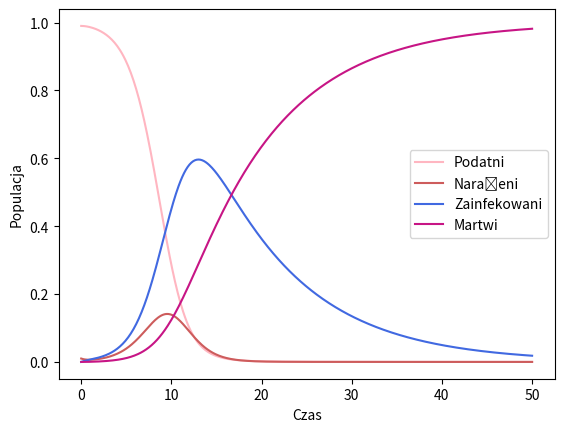

Write the Python code that produced this figure.
import numpy as np
import matplotlib.pyplot as plt

beta = 1.0
sigma = 1.0
gamma = 0.1

s_0, e_0, i_0, r_0 = 0.99, 0.01, 0, 0

def pochodne(s, e, i, r):
    ds = -beta * i * s
    de = beta * i * s - sigma * e
    di = sigma * e - gamma * i
    dr = gamma * i
    return ds, de, di, dr

def metoda_rungego_kutty(s, e, i, r, h):
    k1_s, k1_e, k1_i, k1_r = pochodne(s, e, i, r)
    k2_s, k2_e, k2_i, k2_r = pochodne(s + 0.5 * h * k1_s, e + 0.5 * h * k1_e, i + 0.5 * h * k1_i, r + 0.5 * h * k1_r)
    k3_s, k3_e, k3_i, k3_r = pochodne(s + 0.5 * h * k2_s, e + 0.5 * h * k2_e, i + 0.5 * h * k2_i, r + 0.5 * h * k2_r)
    k4_s, k4_e, k4_i, k4_r = pochodne(s + h * k3_s, e + h * k3_e, i + h * k3_i, r + h * k3_r)

    s_new = s + (h / 6) * (k1_s + 2 * k2_s + 2 * k3_s + k4_s)
    e_new = e + (h / 6) * (k1_e + 2 * k2_e + 2 * k3_e + k4_e)
    i_new = i + (h / 6) * (k1_i + 2 * k2_i + 2 * k3_i + k4_i)
    r_new = r + (h / 6) * (k1_r + 2 * k2_r + 2 * k3_r + k4_r)

    return s_new, e_new, i_new, r_new

t_max = 50
h = 0.1
steps = int(t_max / h) + 1

czas = np.linspace(0, t_max, steps)
podatni, narażeni, zainfekowani, martwi = np.zeros(steps), np.zeros(steps), np.zeros(steps), np.zeros(steps)

podatni[0], narażeni[0], zainfekowani[0], martwi[0] = s_0, e_0, i_0, r_0

for i in range(1, steps):
    podatni[i], narażeni[i], zainfekowani[i], martwi[i] = metoda_rungego_kutty(podatni[i - 1], narażeni[i - 1], zainfekowani[i - 1], martwi[i - 1], h)

plt.plot(czas, podatni, label="Podatni", color='lightpink')
plt.plot(czas, narażeni, label="Narażeni", color='indianred')
plt.plot(czas, zainfekowani, label="Zainfekowani", color='royalblue')
plt.plot(czas, martwi, label="Martwi", color='mediumvioletred')
plt.xlabel("Czas")
plt.ylabel("Populacja")
plt.legend()
plt.show()
